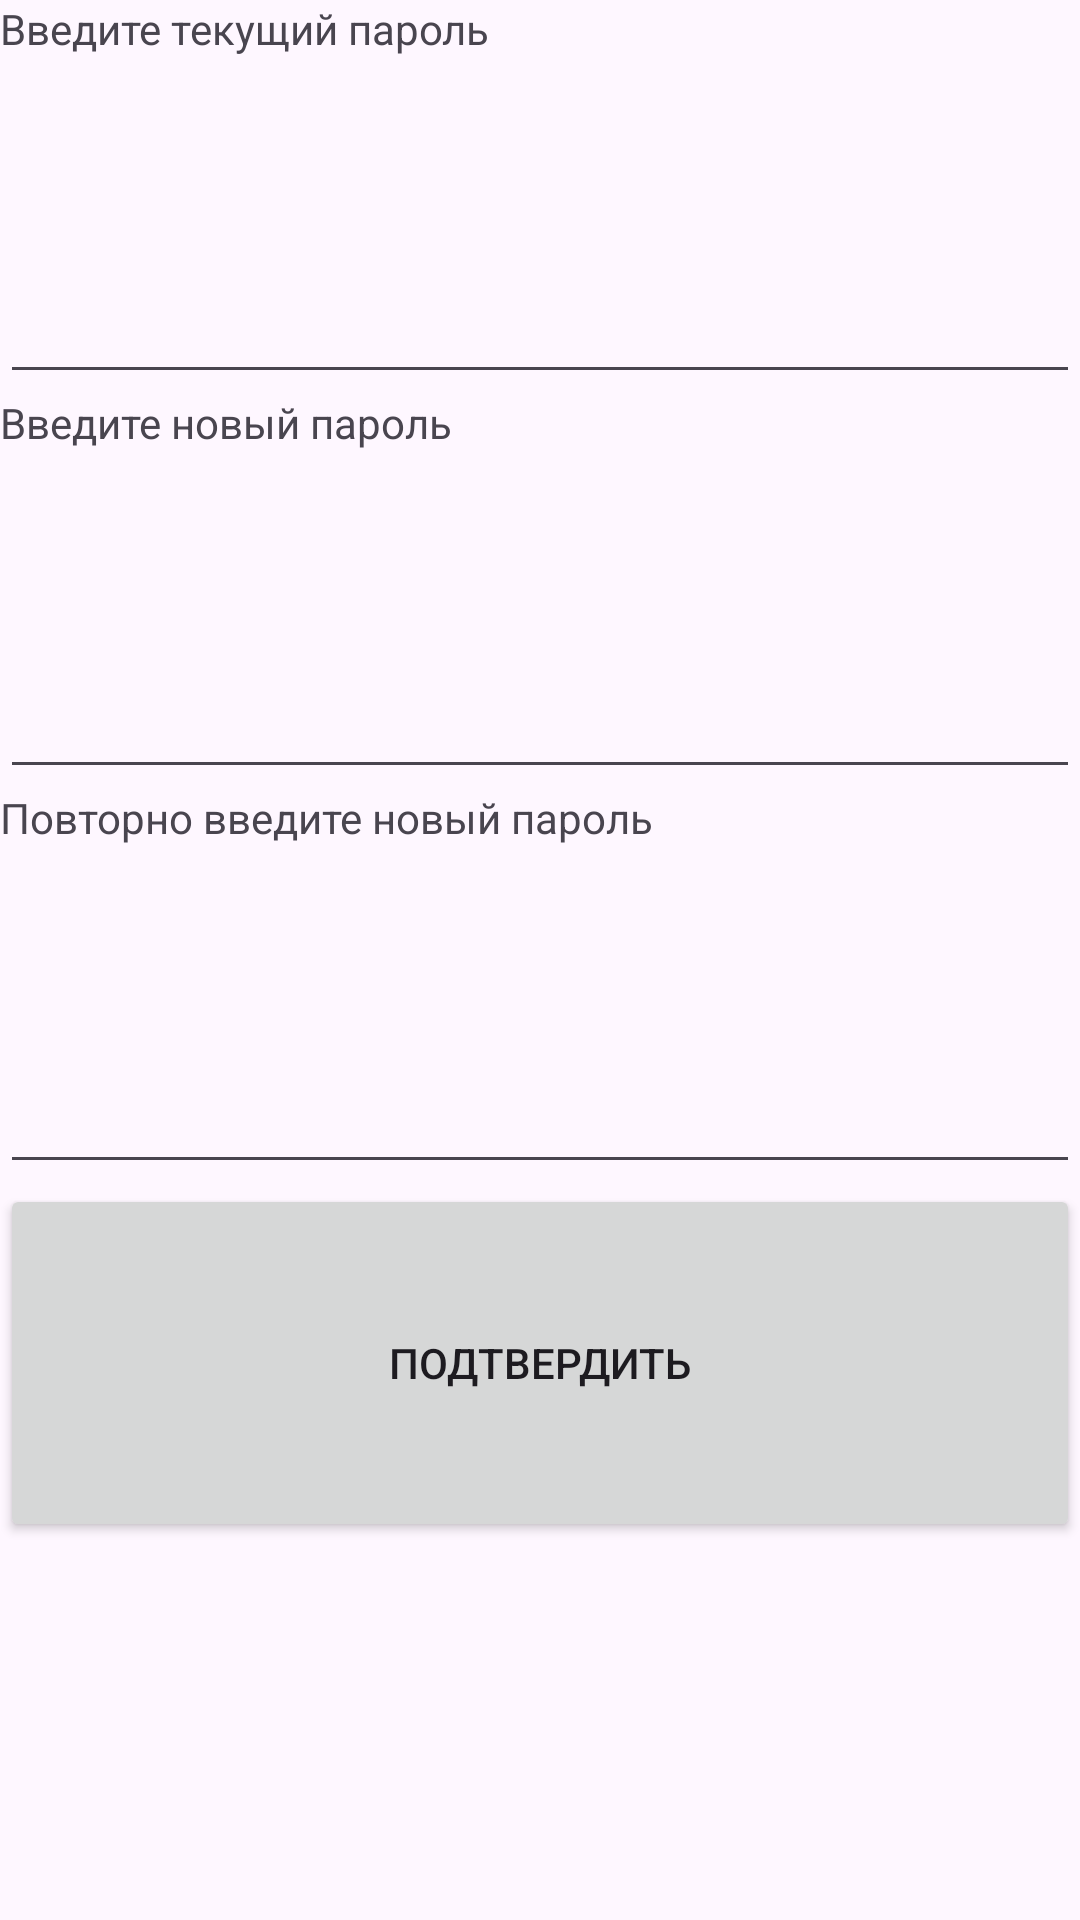

Produce the Android XML layout that renders to this screen, including the resource entries it uses.
<!-- AndroidManifest.xml: application theme Theme.KRLukashenkov -->
<!-- res/layout/activity_create_pass.xml -->
<?xml version="1.0" encoding="utf-8"?>
<androidx.constraintlayout.widget.ConstraintLayout xmlns:android="http://schemas.android.com/apk/res/android"
    xmlns:app="http://schemas.android.com/apk/res-auto"
    xmlns:tools="http://schemas.android.com/tools"
    android:layout_width="match_parent"
    android:layout_height="match_parent"
    tools:context=".CreatePass">

    <LinearLayout
        android:layout_width="match_parent"
        android:layout_height="match_parent"
        android:orientation="vertical">


        <TextView
            android:id="@+id/textView61"
            android:layout_width="match_parent"
            android:layout_height="wrap_content"
            android:layout_weight="1"
            android:text="Введите текущий пароль" />

        <EditText
            android:id="@+id/editTextText61"
            android:layout_width="match_parent"
            android:layout_height="wrap_content"
            android:layout_weight="1"
            android:ems="10"
            android:inputType="text"
            android:text="" />

        <TextView
            android:id="@+id/textView91"
            android:layout_width="match_parent"
            android:layout_height="wrap_content"
            android:layout_weight="1"
            android:text="Введите новый пароль" />

        <EditText
            android:id="@+id/editTextTextPassword41"
            android:layout_width="match_parent"
            android:layout_height="wrap_content"
            android:ems="10"
            android:layout_weight="1"
            android:inputType="textPassword" />

        <TextView
            android:id="@+id/textView111"
            android:layout_width="match_parent"
            android:layout_height="wrap_content"
            android:layout_weight="1"
            android:text="Повторно введите новый пароль" />

        <EditText
            android:id="@+id/editTextTextPassword51"
            android:layout_width="match_parent"
            android:layout_height="wrap_content"
            android:layout_weight="1"
            android:inputType="textPassword"
            android:ems="10" />

        <Button
            android:id="@+id/button61"
            android:layout_width="match_parent"
            android:layout_height="wrap_content"
            android:layout_weight="2"
            android:text="Подтвердить" />

        <TextView
            android:id="@+id/textView6"
            android:layout_width="match_parent"
            android:layout_height="wrap_content"
            android:layout_weight="3" />

    </LinearLayout>

</androidx.constraintlayout.widget.ConstraintLayout>
<!-- resources referenced by this layout -->
<resources>
  <style name="Theme.KRLukashenkov" parent="Base.Theme.KRLukashenkov" />
  <style name="Base.Theme.KRLukashenkov" parent="Theme.Material3.Light">
          
          
      </style>
</resources>
